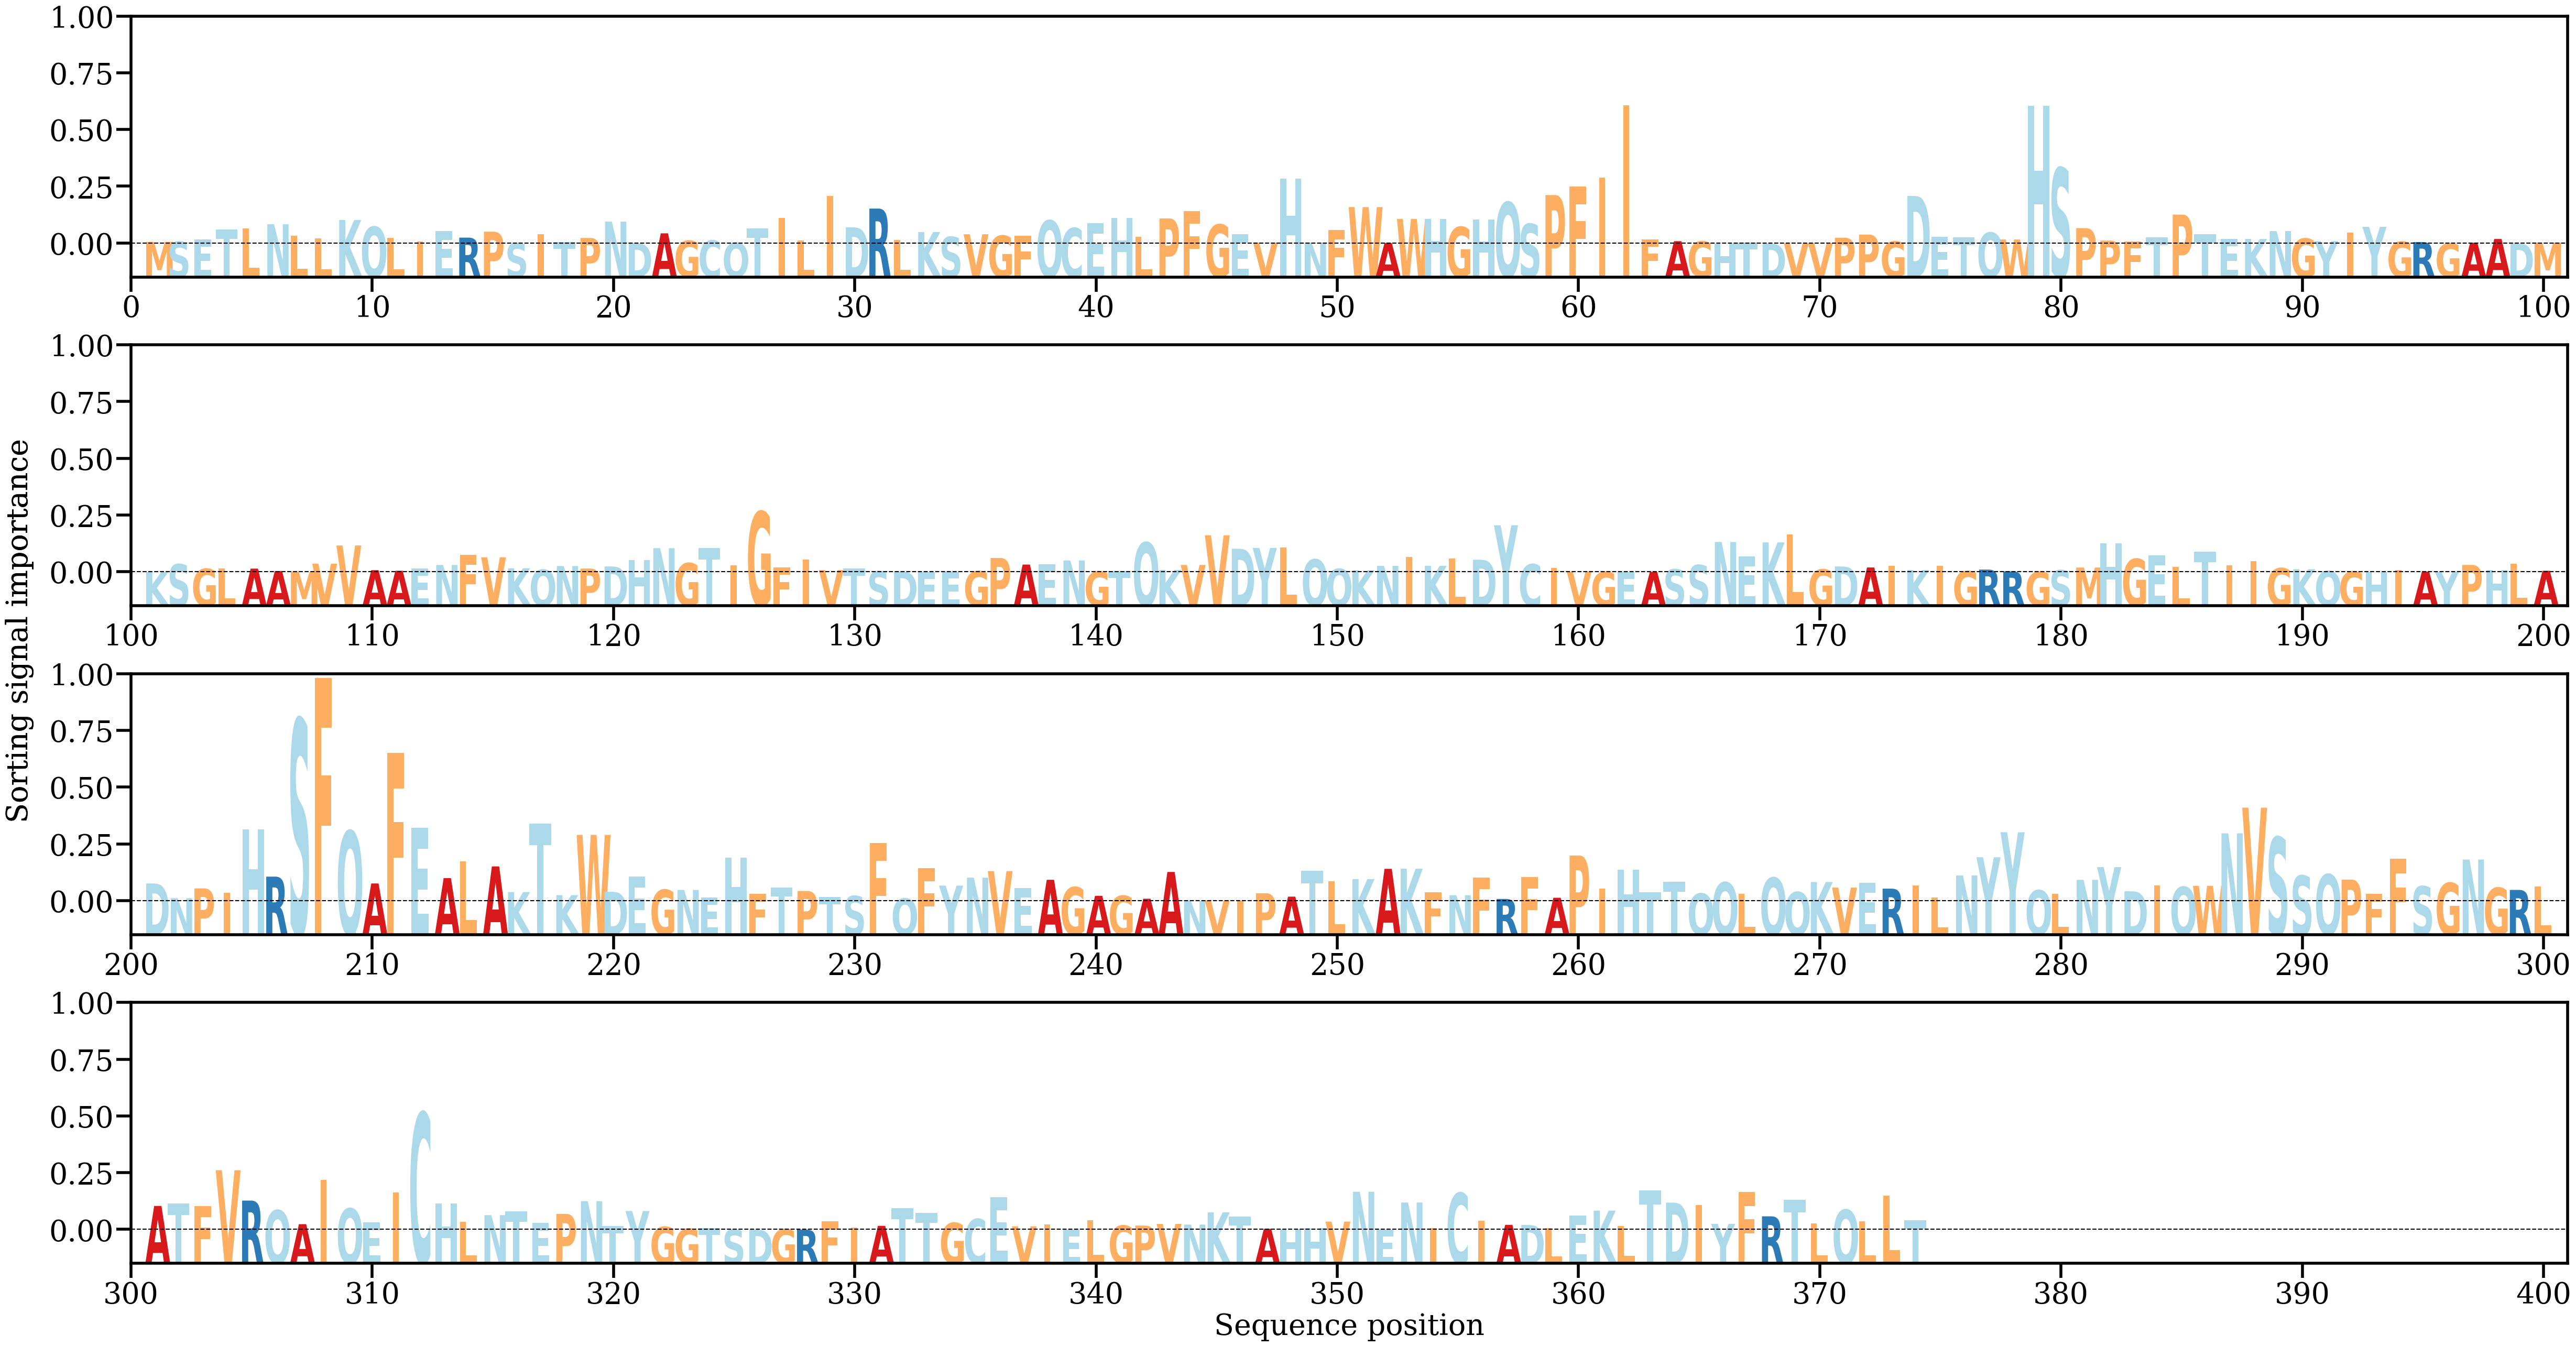

The data file committed next to this chart (first rows):
AA, Alpha
M, [0.00026122]
S, [0.00029493]
E, [0.00061859]
T, [0.00215308]
L, [0.00237763]
N, [0.0029941]
L, [0.0012375]
L, [0.00084292]
K, [0.00366337]
Q, [0.00261119]
L, [0.00086291]
I, [0.00033797]
E, [0.00190351]
R, [0.00092106]
P, [0.0018455]
S, [6.577306e-05]
I, [0.00148495]
T, [0.00023069]
P, [0.00086581]
N, [0.00340924]
D, [5.732897e-05]
A, [0.00158969]
G, [0.00043067]
C, [0.00046497]
Q, [0.00011366]
T, [0.00239018]
I, [0.00394134]
L, [0.00049234]
I, [0.00740231]
D, [0.00252523]
R, [0.00543471]
L, [0.00055717]
K, [0.00179036]
S, [0.00104004]
V, [0.00144522]
G, [0.00122702]
F, [0.00119838]
Q, [0.00359497]
C, [0.00240899]
E, [0.0031585]
H, [0.00401497]
L, [0.00103858]
P, [0.0039044]
F, [0.00507689]
G, [0.0029562]
E, [0.00144537]
V, [0.0001567]
H, [0.01011511]
N, [0.00015737]
F, [0.00207957]
W, [0.00566723]
A, [9.766898e-05]
W, [0.00383183]
H, [0.00383497]
G, [0.00257722]
H, [0.00373273]
Q, [0.00642566]
S, [0.0030521]
P, [0.00753396]
F, [0.00882775]
... 314 more rows
